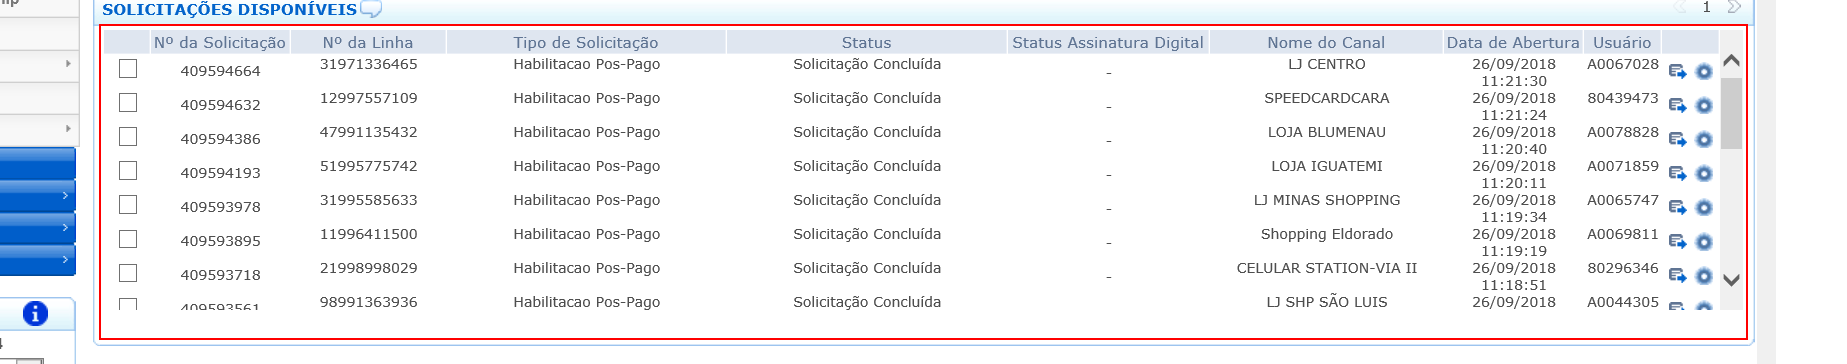
Workflow: Cenário 6

Step 1 [then]: screenshot-of of the table

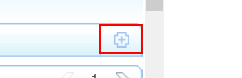
Step 2: click on the element

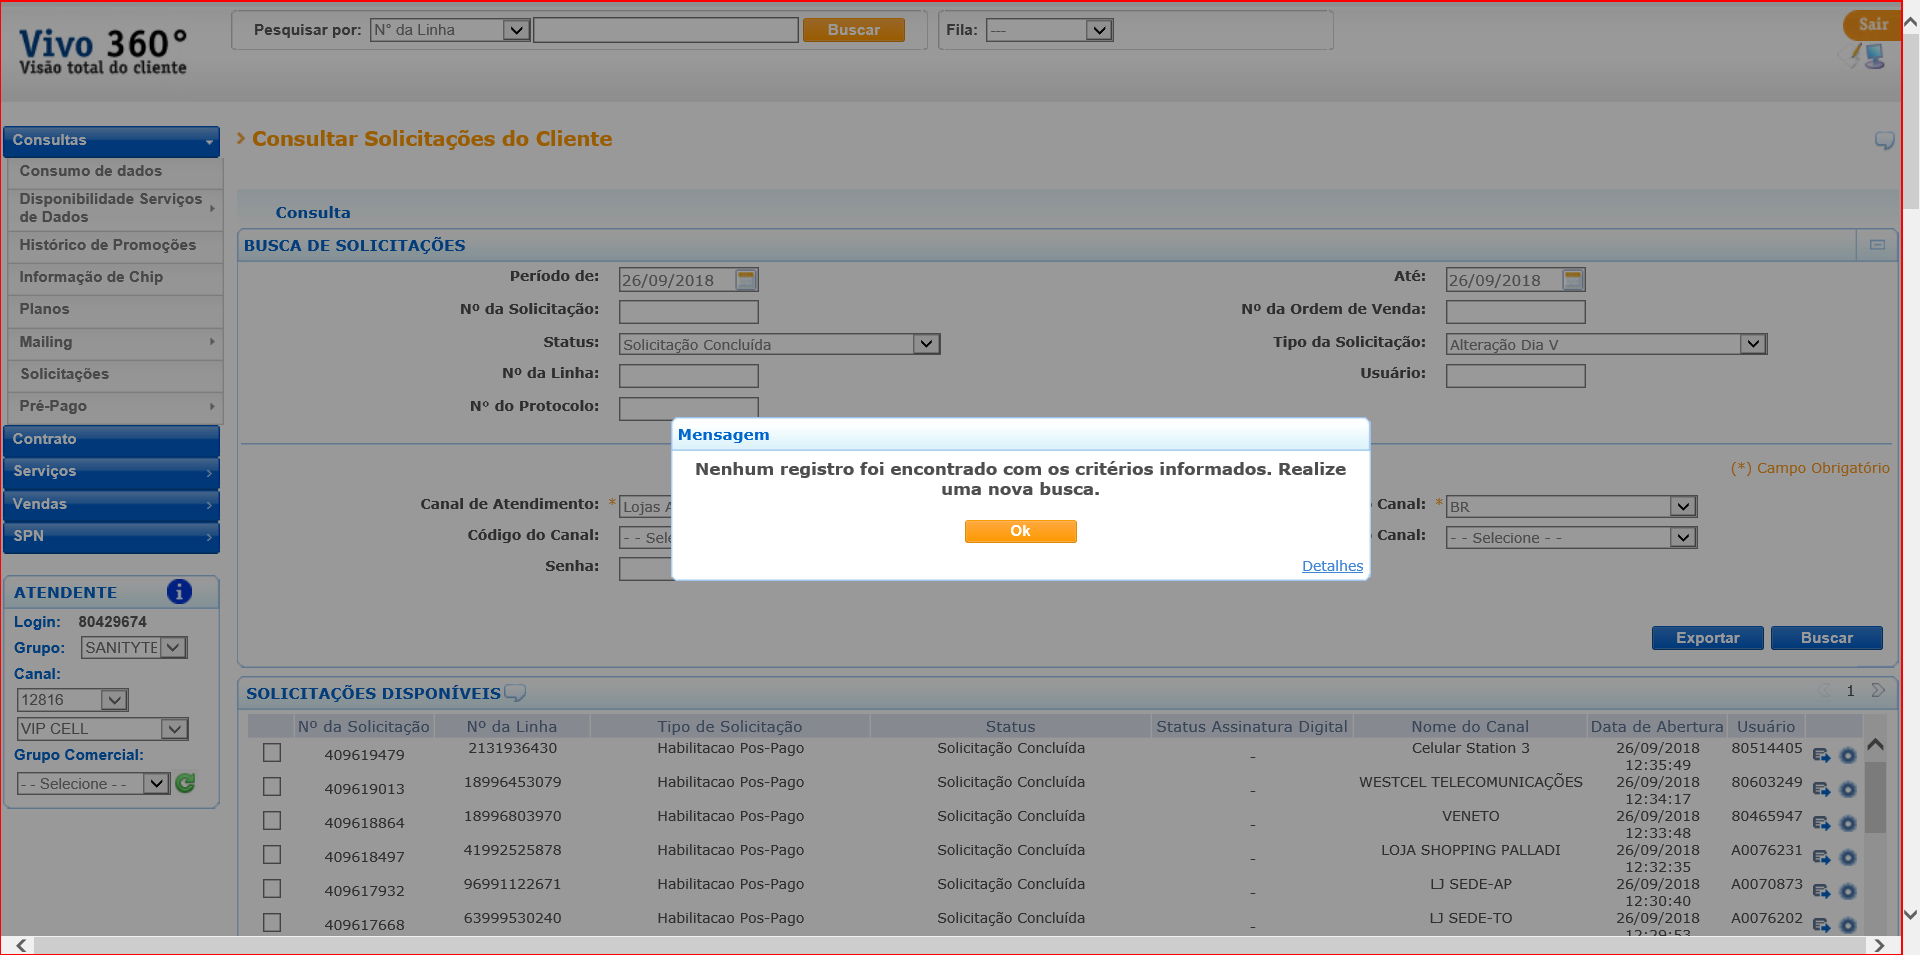
Step 3 [else]: screenshot-of of the element

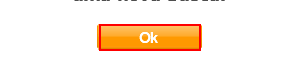
Step 4: click on the table cell

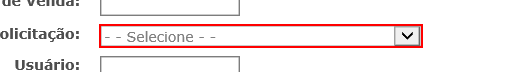
Step 5: click on the drop-down

Step 6: select "Manter Endereços Conta" in the drop-down (same screen as step 5)

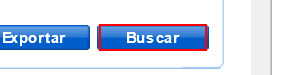
Step 7: click on the table cell

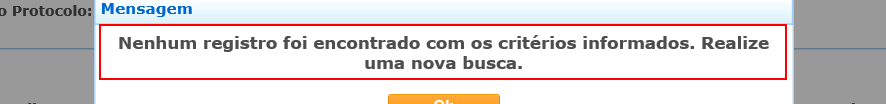
Step 8: find the element

Step 9 [then]: screenshot-of of the table (same screen as step 1)

Step 10: click on the element (same screen as step 2)

Step 11 [else]: screenshot-of of the element (same screen as step 3)

Step 12: click on the table cell (same screen as step 4)

Step 13: click on the drop-down (same screen as step 5)

Step 14: select "Migração Controle para Pré-Pago" in the drop-down (same screen as step 5)

Step 15: click on the table cell (same screen as step 7)

Step 16: find the element (same screen as step 8)

Step 17 [then]: screenshot-of of the table (same screen as step 1)

Step 18: click on the element (same screen as step 2)

Step 19 [else]: screenshot-of of the element (same screen as step 3)

Step 20: click on the table cell (same screen as step 4)

Step 21: click on the drop-down (same screen as step 5)

Step 22: select "Migração Pré-Pago para Controle" in the drop-down (same screen as step 5)

Step 23: click on the table cell (same screen as step 7)

Step 24: find the element (same screen as step 8)

Step 25 [then]: screenshot-of of the table (same screen as step 1)

Step 26: click on the element (same screen as step 2)

Step 27 [else]: screenshot-of of the element (same screen as step 3)

Step 28: click on the table cell (same screen as step 4)

Step 29: click on the drop-down (same screen as step 5)

Step 30: select "Migração Pré-Pago para Pós-Pago" in the drop-down (same screen as step 5)

Step 31: click on the table cell (same screen as step 7)

Step 32: find the element (same screen as step 8)

Step 33 [then]: screenshot-of of the table (same screen as step 1)

Step 34: click on the element (same screen as step 2)

Step 35 [else]: screenshot-of of the element (same screen as step 3)

Step 36: click on the table cell (same screen as step 4)

Step 37: click on the drop-down (same screen as step 5)

Step 38: select "Segunda Via Documento" in the drop-down (same screen as step 5)

Step 39: click on the table cell (same screen as step 7)

Step 40: find the element (same screen as step 8)
